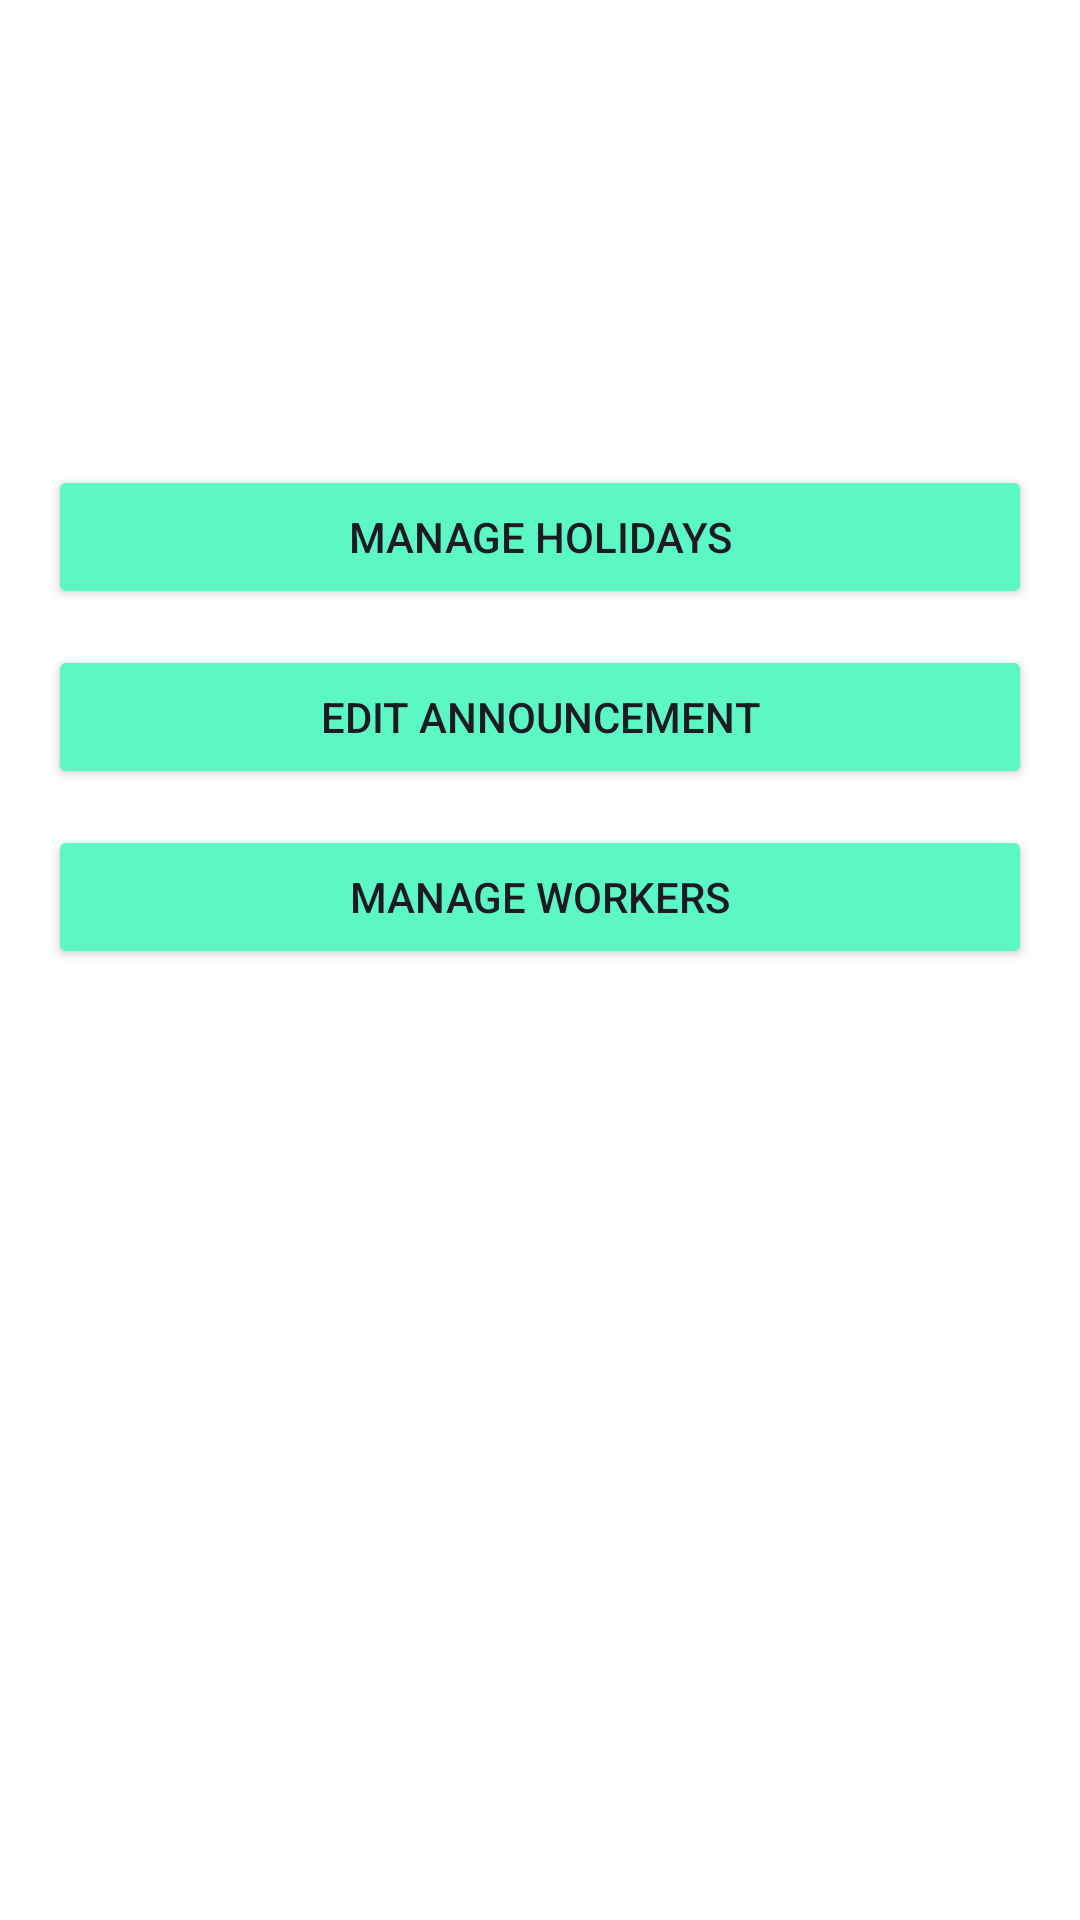

Here is an Android app screen rendered from its layout file. Give the layout XML and the strings, colors and styles it references.
<!-- AndroidManifest.xml: application theme Theme.HairSalonBookingApp -->
<!-- res/layout/fragment_admin.xml -->
<?xml version="1.0" encoding="utf-8"?>
<LinearLayout xmlns:android="http://schemas.android.com/apk/res/android"
    xmlns:app="http://schemas.android.com/apk/res-auto"
    android:layout_width="match_parent"
    android:layout_height="match_parent"
    android:background="#FFFFFF"
    android:gravity="center_horizontal"
    android:orientation="vertical"
    android:padding="16dp">

    <ImageView
        android:id="@+id/imageView4"
        android:layout_width="match_parent"
        android:layout_height="139dp"
        app:srcCompat="@drawable/logo_hair_salon" />

    <Button
        android:id="@+id/manage_holidays_button"
        android:layout_width="match_parent"
        android:layout_height="48dp"
        android:layout_marginBottom="12dp"
        android:backgroundTint="#5BF8C5"
        android:text="Manage Holidays" />

    <Button
        android:id="@+id/post_announcement_button"
        android:layout_width="match_parent"
        android:layout_height="48dp"
        android:layout_marginBottom="12dp"
        android:backgroundTint="#5BF8C5"
        android:text="Edit Announcement" />

    <Button
        android:id="@+id/workers_button"
        android:layout_width="match_parent"
        android:layout_height="48dp"
        android:layout_marginBottom="12dp"
        android:backgroundTint="#5BF8C5"
        android:text="Manage Workers" />

    <androidx.recyclerview.widget.RecyclerView
        android:id="@+id/admin_appointments_recycler_view"
        android:layout_width="match_parent"
        android:layout_height="match_parent"
        android:clipToPadding="false"
        android:orientation="vertical"
        android:padding="8dp" />

</LinearLayout>
<!-- resources referenced by this layout -->
<resources>
  <style name="Theme.HairSalonBookingApp" parent="Base.Theme.HairSalonBookingApp" />
  <style name="Base.Theme.HairSalonBookingApp" parent="Theme.Material3.DayNight.NoActionBar">
          
          
      </style>
</resources>
